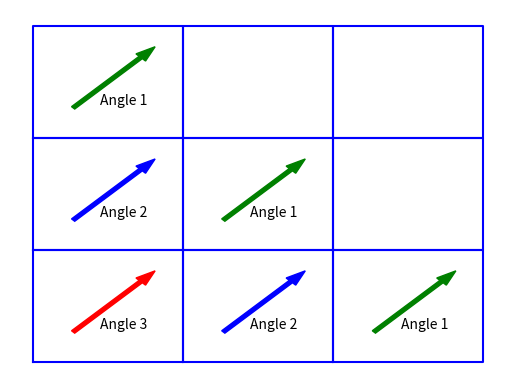

Here is the Python script that generated this plot: (Note: this script raises an exception after producing the figure.)
#!/usr/bin/env python3
# -*- coding: utf-8 -*-
"""
Created on Sat Feb  9 11:52:14 2019

@author: tghaddar
"""

import matplotlib.pyplot as plt

plt.close("all")
def get_ij(ss_id,numrow,numcol):
  j = int(ss_id % numrow)
  i = int((ss_id - j)/numrow)
  return i,j

X = [0,3.33,6.67,10]
Y = [0,3.33,6.67,10]

num_subsets = 9
numrow = 3
numcol = 3

plt.figure()

for n in range(0,num_subsets):
  i,j = get_ij(n,numrow,numcol)
  xmin = X[i]
  xmax = X[i+1]
  ymin = Y[j]
  ymax = Y[j+1]
  
  xvec = [xmin,xmax,xmax,xmin,xmin]
  yvec = [ymin,ymin,ymax,ymax,ymin]
  plt.plot(xvec,yvec,'b')



plt.arrow(0.9,0.9,1.5,1.5,width=0.1,color='r')
plt.arrow(0.9,3.33+0.9,1.5,1.5,width=0.1,color='b')
plt.arrow(0.9+3.33,0.9,1.5,1.5,width=0.1,color='b')
plt.arrow(0.9,0.9+6.67,1.5,1.5,width=0.1,color='g')
plt.arrow(0.9+3.33,3.33+0.9,1.5,1.5,width=0.1,color='g')
plt.arrow(0.9+6.67,0.9,1.5,1.5,width=0.1,color='g')

plt.text(1.5,1,"Angle 3")
plt.text(1.5+3.33,1,"Angle 2")
plt.text(1.5+6.67,1,"Angle 1")
plt.text(1.5,1+3.33,"Angle 2")
plt.text(1.5,1+6.67,"Angle 1")
plt.text(1.5+3.33,1+3.33,"Angle 1")

plt.axis('off')
plt.savefig("../figures/pipeline_example.pdf",bbox_inches='tight')
